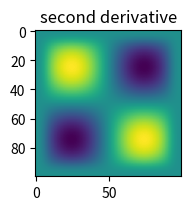

Here is the Python script that generated this plot:
# *- coding: UTF-8 -*

import numpy as np
import matplotlib.pyplot as plt
from scipy.sparse import diags
from scipy import ndimage

x = np.linspace(0,2*np.pi,100)
sine = np.sin(x)

im = sine * sine[...,None]
d1 = ndimage.gaussian_filter(im, sigma=5, order=1, mode='wrap')
d2 = ndimage.gaussian_filter(im, sigma=5, order=2, mode='wrap')

##a = plt.figure(1)
##plt.subplot(131)
##plt.imshow(im)
##plt.title('original')
##plt.show()
##
##b = plt.figure(2)
##plt.subplot(132)
##plt.imshow(d1)
##plt.title('first derivative')
##plt.show()

c = plt.figure(3)
c = c.add_subplot(133)
plt.title('second derivative')
plt.imshow(d2)
plt.show()
